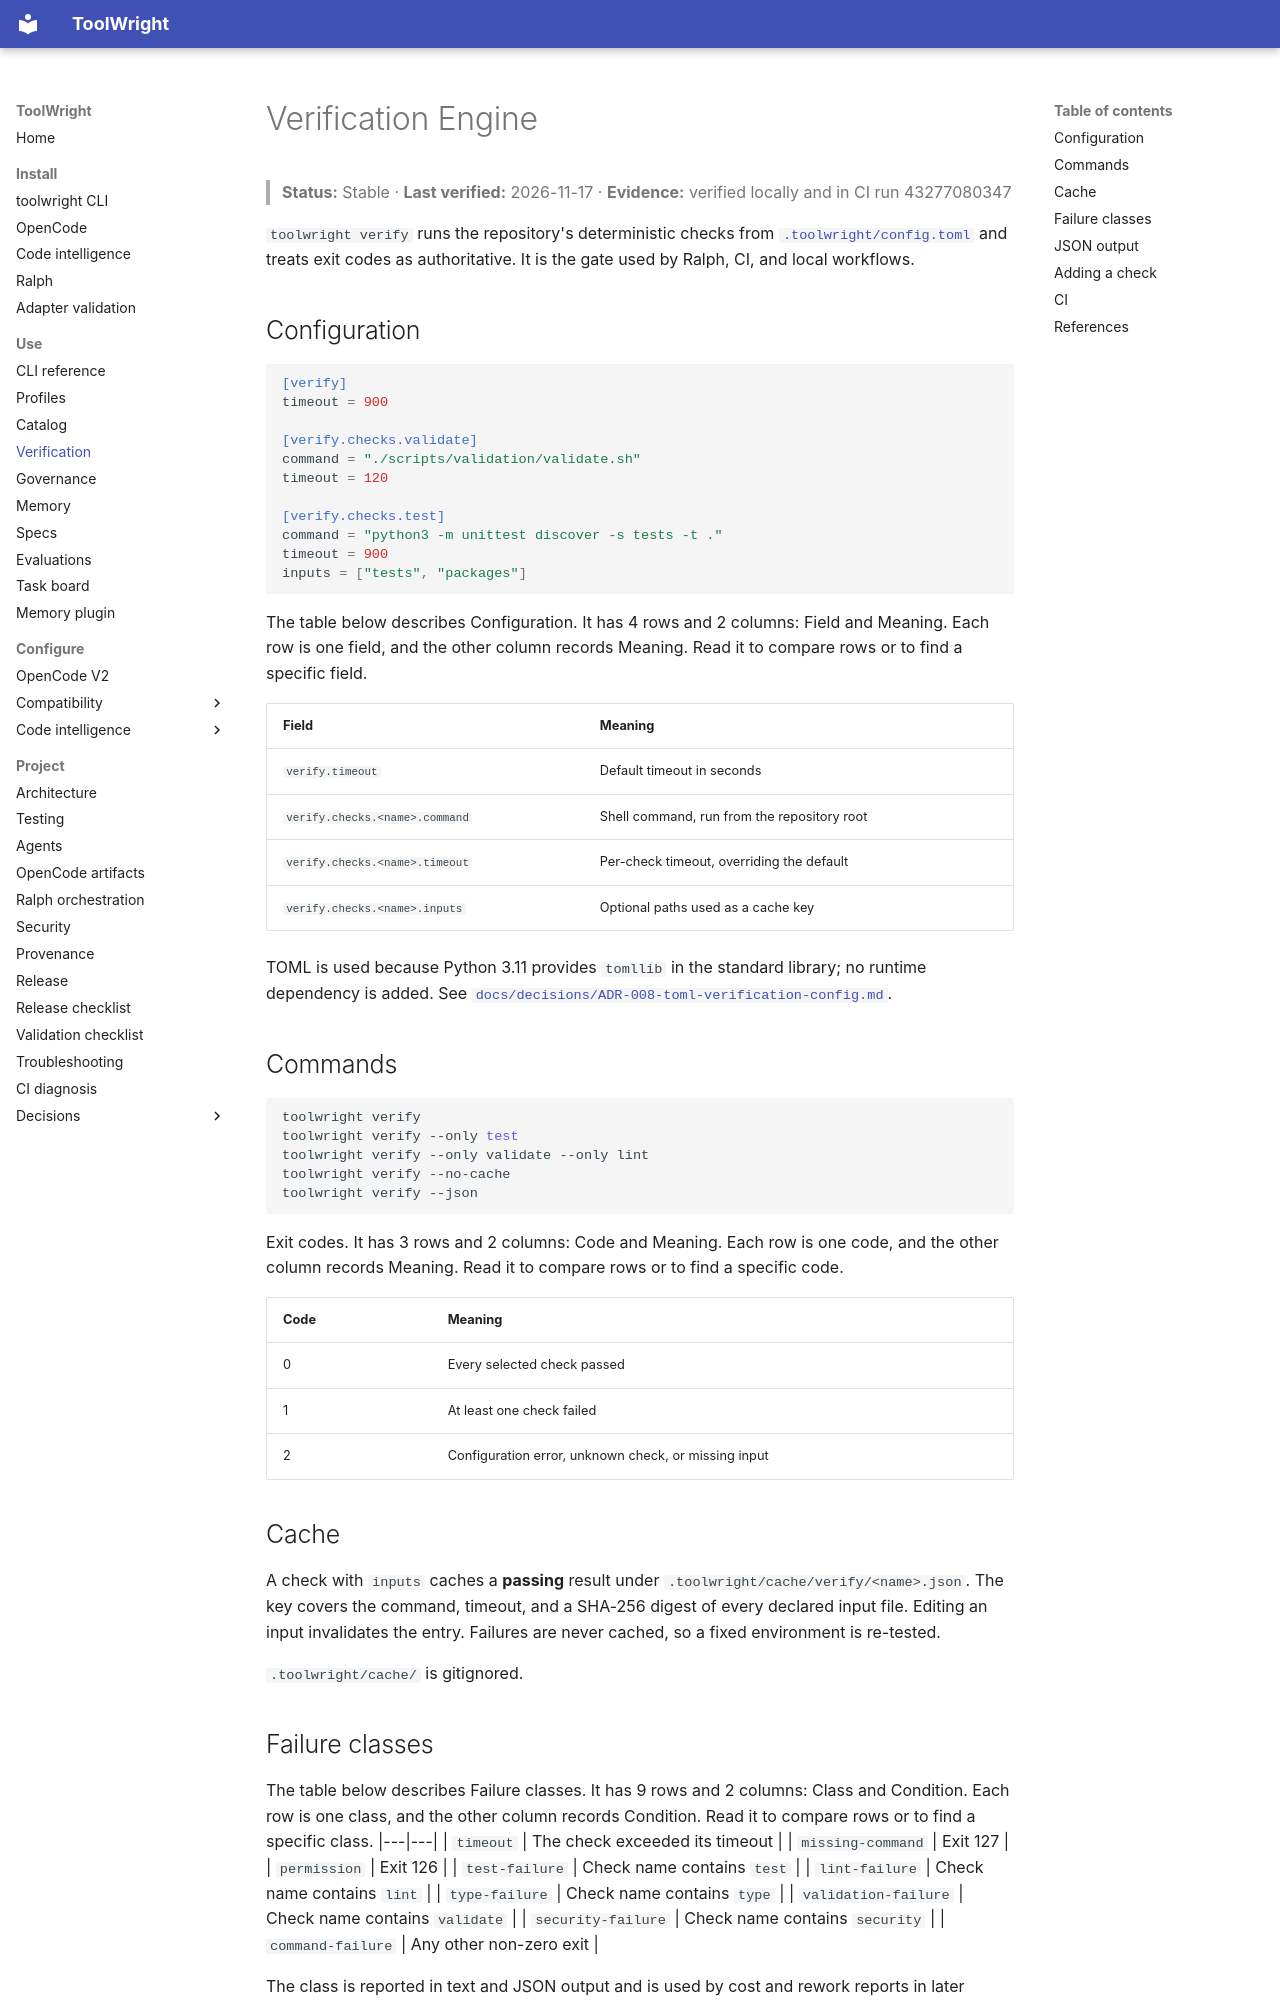

repository: GabrielAlmeidaFlores/ToolWright · page: verification/index.html · generator: mkdocs

# Verification Engine

> **Status:** Stable · **Last verified:** 2026-11-17 · **Evidence:** verified locally and in CI run 43277080347

`toolwright verify` runs the repository's deterministic checks from [`.toolwright/config.toml`](https://github.com/GabrielAlmeidaFlores/ToolWright/blob/main/.toolwright/config.toml) and treats exit codes as authoritative. It is the gate used by Ralph, CI, and local workflows.

## Configuration

```toml
[verify]
timeout = 900

[verify.checks.validate]
command = "./scripts/validation/validate.sh"
timeout = 120

[verify.checks.test]
command = "python3 -m unittest discover -s tests -t ."
timeout = 900
inputs = ["tests", "packages"]
```

The table below describes Configuration. It has 4 rows and 2 columns: Field and Meaning. Each row is one field, and the other column records Meaning. Read it to compare rows or to find a specific field.

| Field | Meaning |
|---|---|
| `verify.timeout` | Default timeout in seconds |
| `verify.checks.<name>.command` | Shell command, run from the repository root |
| `verify.checks.<name>.timeout` | Per-check timeout, overriding the default |
| `verify.checks.<name>.inputs` | Optional paths used as a cache key |

TOML is used because Python 3.11 provides `tomllib` in the standard library; no runtime dependency is added. See [`docs/decisions/ADR-008-toml-verification-config.md`](https://github.com/GabrielAlmeidaFlores/ToolWright/blob/main/docs/decisions/ADR-008-toml-verification-config.md).

## Commands

```bash
toolwright verify
toolwright verify --only test
toolwright verify --only validate --only lint
toolwright verify --no-cache
toolwright verify --json
```

Exit codes. It has 3 rows and 2 columns: Code and Meaning. Each row is one code, and the other column records Meaning. Read it to compare rows or to find a specific code.

| Code | Meaning |
|---|---|
| 0 | Every selected check passed |
| 1 | At least one check failed |
| 2 | Configuration error, unknown check, or missing input |

## Cache

A check with `inputs` caches a **passing** result under `.toolwright/cache/verify/<name>.json`. The key covers the command, timeout, and a SHA-256 digest of every declared input file. Editing an input invalidates the entry. Failures are never cached, so a fixed environment is re-tested.

`.toolwright/cache/` is gitignored.
